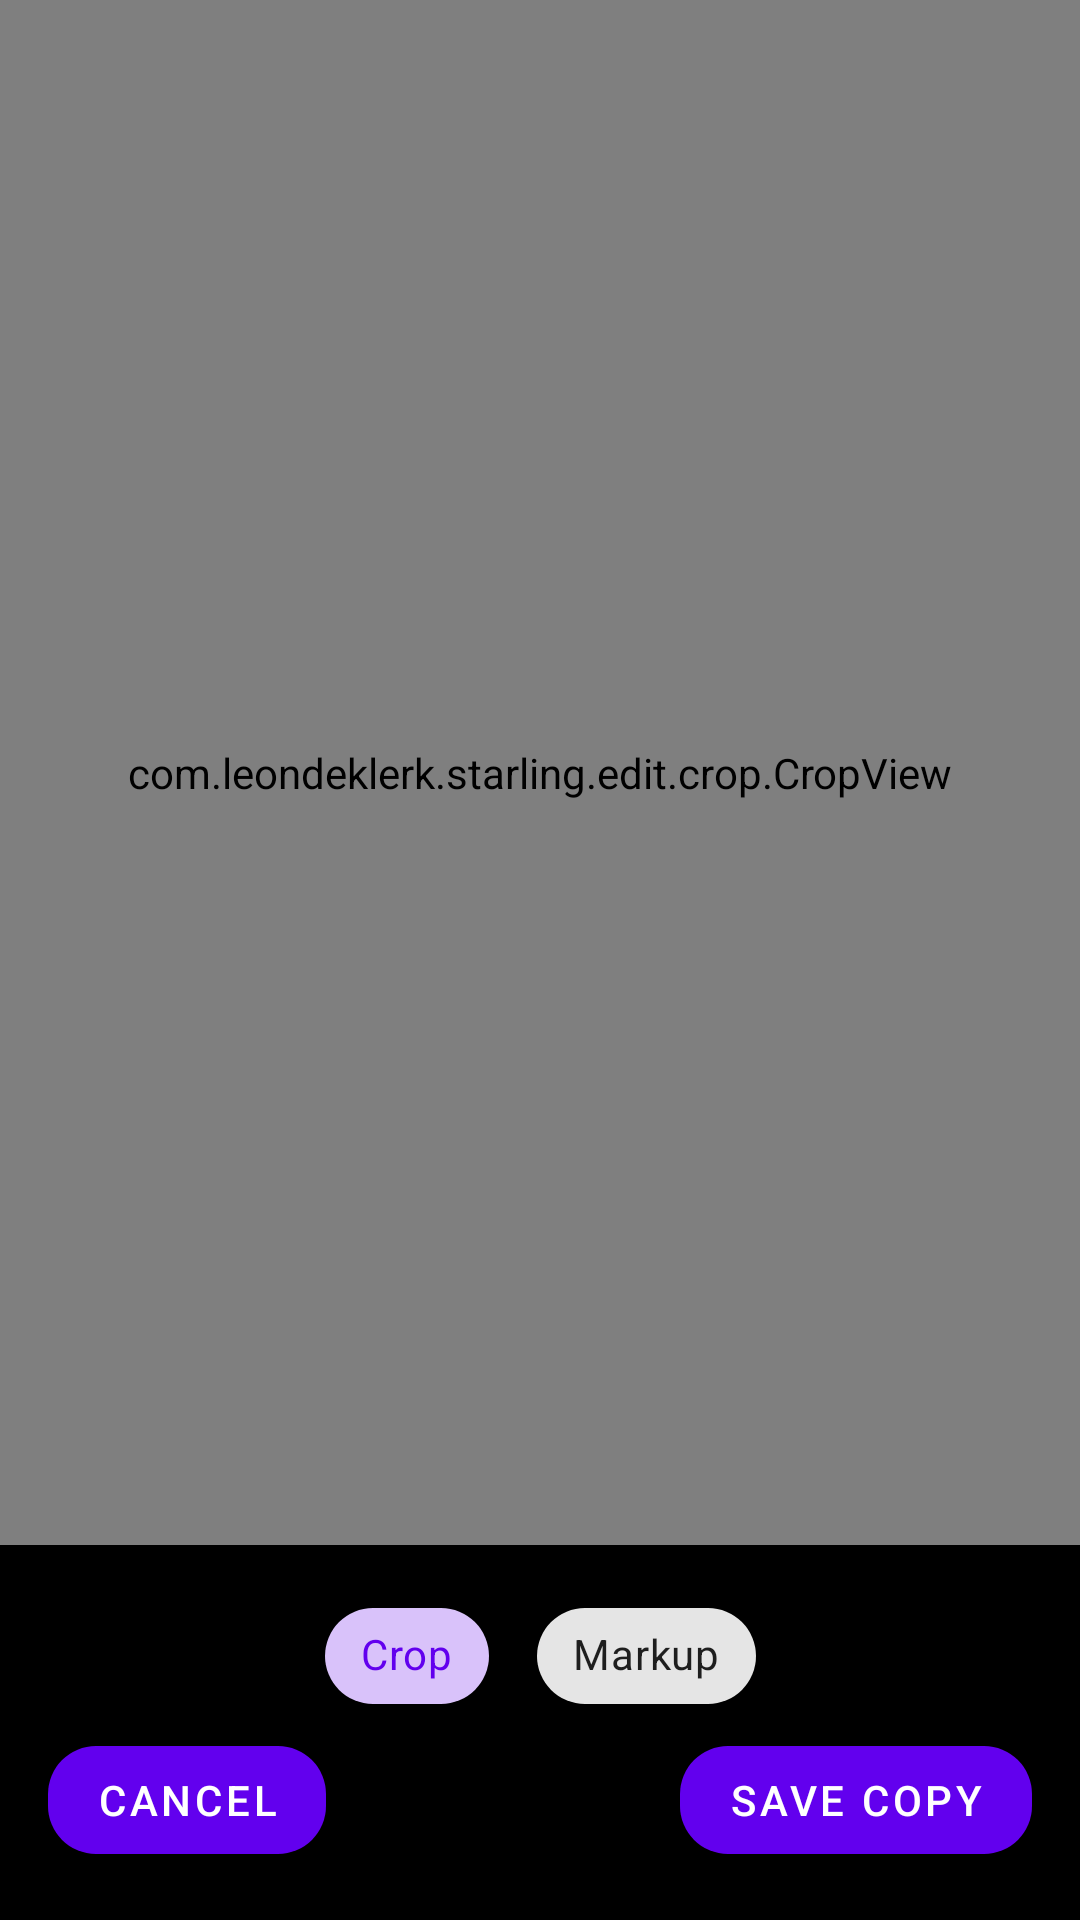

Here is an Android app screen rendered from its layout file. Give the layout XML and the strings, colors and styles it references.
<!-- AndroidManifest.xml: application theme Theme.Starling -->
<!-- res/layout/view_edit.xml -->
<?xml version="1.0" encoding="utf-8"?>
<androidx.constraintlayout.widget.ConstraintLayout xmlns:android="http://schemas.android.com/apk/res/android"
    xmlns:app="http://schemas.android.com/apk/res-auto"
    xmlns:tools="http://schemas.android.com/tools"
    android:layout_width="match_parent"
    android:background="@color/black"
    android:layout_height="match_parent">

    <com.leondeklerk.starling.views.InteractiveImageView
        android:layout_width="0dp"
        android:layout_height="0dp"
        tools:srcCompat="@tools:sample/avatars"
        android:id="@+id/interactiveImageView"
        app:layout_constraintEnd_toEndOf="parent"
        app:layout_constraintStart_toStartOf="parent"
        app:layout_constraintTop_toTopOf="parent"
        android:layout_marginStart="32dp"
        android:layout_marginEnd="32dp"
        android:layout_marginTop="48dp"
        android:layout_marginBottom="72dp"
        app:layout_constraintBottom_toTopOf="@+id/mode_divider" />

    <com.leondeklerk.starling.edit.crop.CropView
        android:id="@+id/cropper"
        android:layout_width="match_parent"
        android:layout_height="0dp"
        android:layout_marginBottom="4dp"
        app:layout_constraintTop_toTopOf="parent"
        app:layout_constraintStart_toStartOf="parent"
        app:layout_constraintEnd_toEndOf="parent"
        app:layout_constraintBottom_toTopOf="@id/mode_divider" />

    <com.leondeklerk.starling.edit.draw.DrawView
        android:visibility="invisible"
        tools:visibility="invisible"
        android:id="@+id/draw_overlay"
        android:layout_width="match_parent"
        android:layout_height="0dp"
        android:layout_marginBottom="4dp"
        app:layout_constraintTop_toTopOf="parent"
        app:layout_constraintBottom_toTopOf="@+id/mode_divider" />

    <com.google.android.material.divider.MaterialDivider
        android:layout_marginBottom="8dp"
        android:id="@+id/mode_divider"
        android:layout_width="match_parent"
        android:layout_height="wrap_content"
        app:layout_constraintStart_toStartOf="parent"
        app:layout_constraintEnd_toEndOf="parent"
        app:layout_constraintBottom_toTopOf="@+id/mode_selector" />

    <com.google.android.material.chip.ChipGroup
        android:id="@+id/mode_selector"
        android:layout_width="wrap_content"
        android:layout_height="wrap_content"
        app:singleLine="true"
        app:singleSelection="true"
        app:selectionRequired="true"
        app:chipSpacingHorizontal="16dp"
        app:layout_constraintStart_toStartOf="parent"
        app:layout_constraintEnd_toEndOf="parent"
        app:layout_constraintBottom_toTopOf="@+id/button_cancel">

        <com.google.android.material.chip.Chip
            android:id="@+id/mode_crop"
            style="@style/Widget.MaterialComponents.Chip.Choice"
            android:checked="true"
            android:text="@string/media_crop"
            android:layout_width="wrap_content"
            android:layout_height="wrap_content" />

        <com.google.android.material.chip.Chip
            android:id="@+id/mode_draw"
            style="@style/Widget.MaterialComponents.Chip.Choice"
            android:text="Markup"
            android:layout_width="wrap_content"
            android:layout_height="wrap_content" />

    </com.google.android.material.chip.ChipGroup>

    <com.google.android.material.button.MaterialButton
        android:layout_width="wrap_content"
        android:layout_height="wrap_content"
        app:layout_constraintBottom_toBottomOf="parent"
        android:layout_marginBottom="16dp"
        android:layout_marginEnd="16dp"
        app:cornerRadius="16dp"
        app:layout_constraintEnd_toEndOf="parent"
        android:id="@+id/button_save"
        android:text="@string/edit_btn_save_copy" />

    <com.google.android.material.button.MaterialButton
        android:layout_width="wrap_content"
        android:layout_height="wrap_content"
        app:layout_constraintBottom_toBottomOf="parent"
        android:text="@string/edit_btn_cancel"
        android:layout_marginBottom="16dp"
        app:layout_constraintStart_toStartOf="parent"
        app:cornerRadius="16dp"
        android:layout_marginStart="16dp"
        android:id="@+id/button_cancel" />

    <View
        android:id="@+id/saving_overlay"
        android:visibility="gone"
        android:elevation="2dp"
        android:layout_width="match_parent"
        android:layout_height="match_parent"
        android:background="@color/status_bar_scrim" />

    <com.google.android.material.progressindicator.CircularProgressIndicator
        android:elevation="2dp"
        android:visibility="gone"
        android:id="@+id/saving_indicator"
        android:layout_width="wrap_content"
        android:layout_height="wrap_content"
        android:indeterminate="true"
        app:layout_constraintEnd_toEndOf="parent"
        app:layout_constraintStart_toStartOf="parent"
        app:layout_constraintBottom_toBottomOf="parent"
        app:layout_constraintTop_toTopOf="parent" />
</androidx.constraintlayout.widget.ConstraintLayout>
<!-- resources referenced by this layout -->
<resources>
  <color name="black">#FF000000</color>
  <color name="status_bar_scrim">#AA000000</color>
  <string name="edit_btn_cancel">@android:string/cancel</string>
  <string name="edit_btn_save_copy">save copy</string>
  <string name="media_crop">Crop</string>
  <style name="Theme.Starling" parent="Theme.MaterialComponents.DayNight.NoActionBar">
          
          <item name="colorPrimary">@color/purple_500</item>
          <item name="colorPrimaryVariant">@color/purple_700</item>
          <item name="colorOnPrimary">@color/white</item>
          
          <item name="colorSecondary">@color/teal_200</item>
          <item name="colorSecondaryVariant">@color/teal_700</item>
          <item name="colorOnSecondary">@color/black</item>
          
          <item name="android:statusBarColor" tools:targetApi="l">?attr/colorPrimaryVariant</item>
          
          <item name="bottomSheetDialogTheme">@style/Starling.Widget.BottomSheet.Dialog</item>
      </style>
  <color name="purple_500">#FF6200EE</color>
  <color name="purple_700">#FF3700B3</color>
  <color name="white">#FFFFFFFF</color>
  <color name="teal_200">#FF03DAC5</color>
  <color name="teal_700">#FF018786</color>
  <style name="Starling.Widget.BottomSheet.Dialog" parent="@style/ThemeOverlay.MaterialComponents.BottomSheetDialog">
          <item name="bottomSheetStyle">@style/Starling.Widget.BottomSheet</item>
      </style>
  <style name="Starling.Widget.BottomSheet" parent="Widget.MaterialComponents.BottomSheet">
          <item name="shapeAppearanceOverlay">@style/Starling.ShapeAppearance.RoundedTop</item>
      </style>
  <style name="Starling.ShapeAppearance.RoundedTop" parent="">
          <item name="cornerFamily">rounded</item>
          <item name="cornerSizeTopRight">16dp</item>
          <item name="cornerSizeTopLeft">16dp</item>
          <item name="cornerSizeBottomRight">0dp</item>
          <item name="cornerSizeBottomLeft">0dp</item>
      </style>
</resources>
